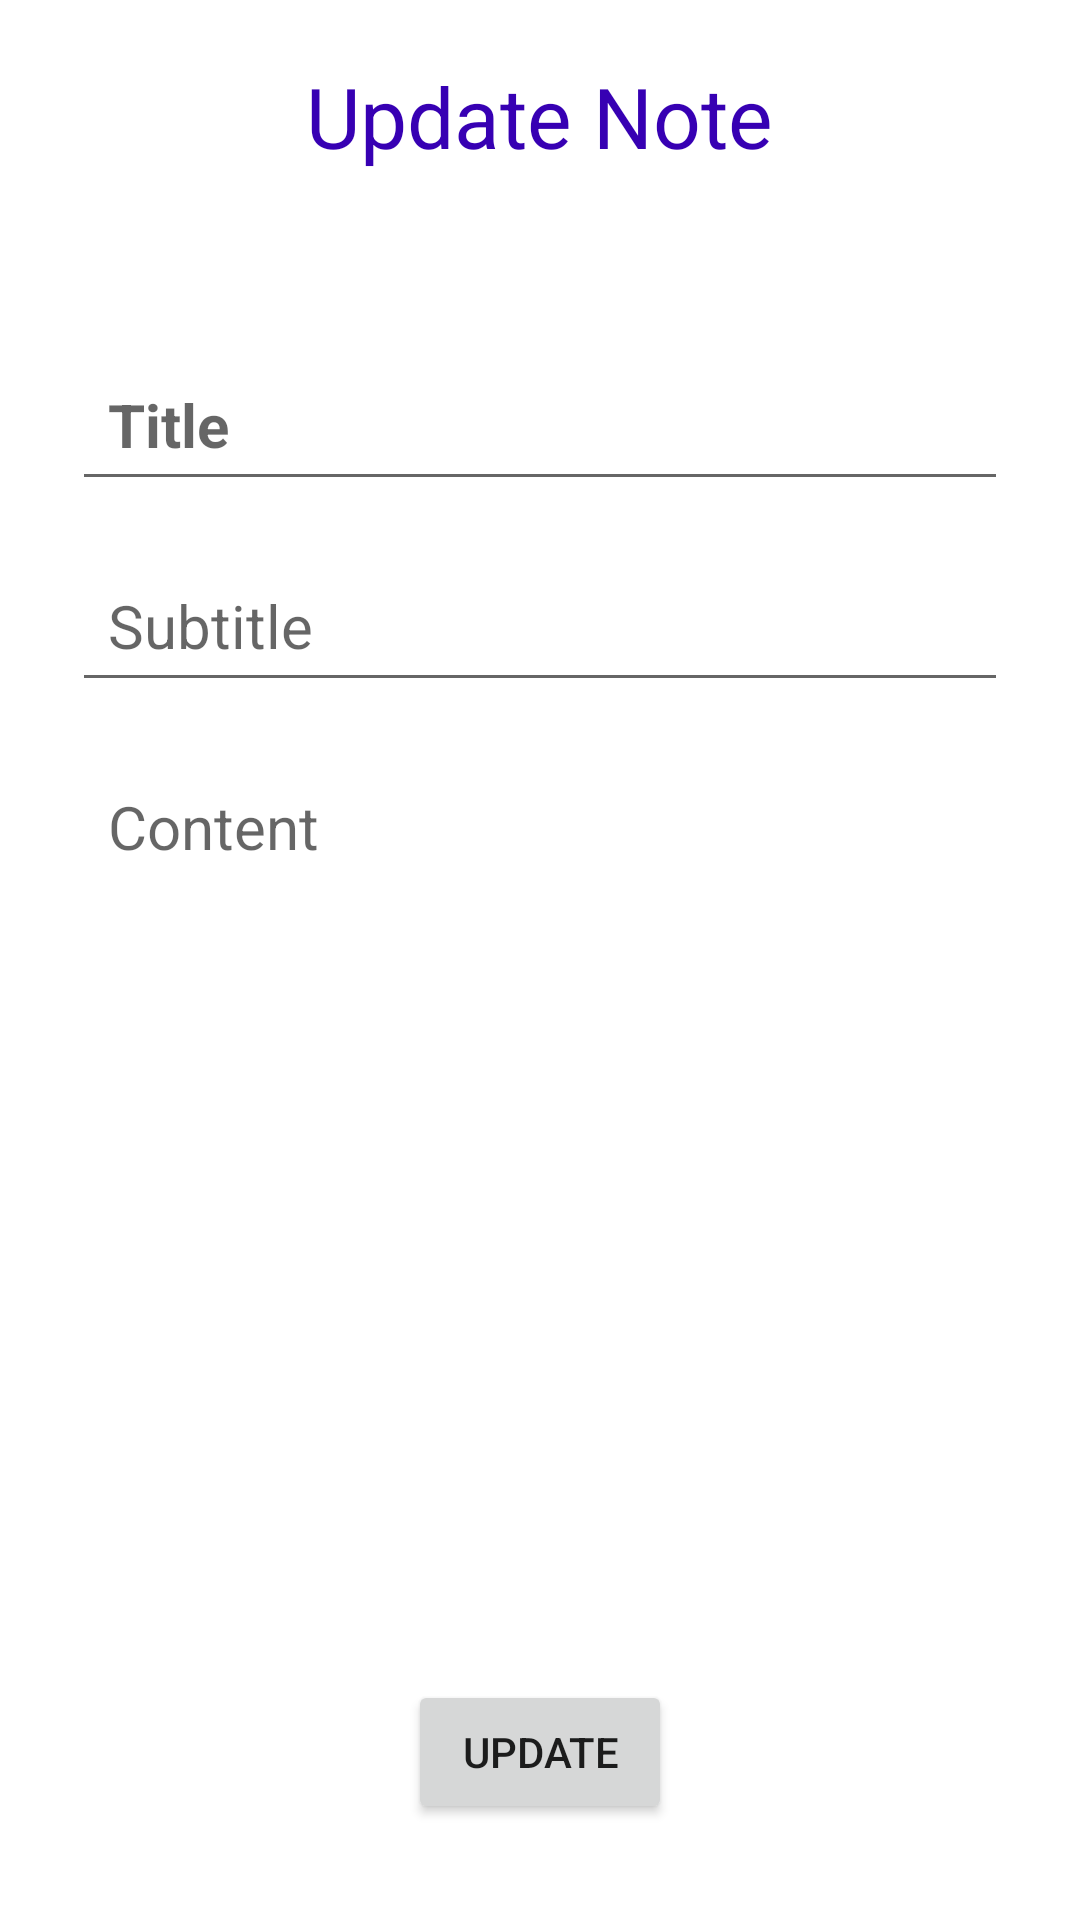

The Android layout XML behind this screen, and the referenced resources:
<!-- AndroidManifest.xml: application theme Theme.LoginAndRegistrationWithFragment -->
<!-- res/layout/update_note.xml -->
<RelativeLayout xmlns:android="http://schemas.android.com/apk/res/android"
    xmlns:tools="http://schemas.android.com/tools"
    android:layout_width="match_parent"
    android:layout_height="match_parent"
    android:padding="12dp"
    android:background="@color/white"
    tools:context="com.example.funDoNotes.view.CreateNewNoteFragment">

    <Button
        android:layout_width="wrap_content"
        android:layout_height="wrap_content"
        android:id="@+id/note_updateBtn"
        android:text="UPDATE"
        android:layout_alignParentBottom="true"
        android:layout_centerHorizontal="true"
        android:layout_marginBottom="20dp"/>



    <RelativeLayout
        android:layout_width="match_parent"
        android:layout_height="wrap_content"
        android:id="@+id/updateNote_TitleBarLayout">



        <TextView
            android:layout_width="wrap_content"
            android:layout_height="wrap_content"
            android:id="@+id/updatepage_title"
            android:textColor="@color/purple_700"
            android:layout_marginTop="8dp"
            android:gravity="center"
            android:layout_centerHorizontal="true"
            android:text="Update Note"
            android:textSize="28sp" />


        <ImageButton
            android:layout_width="60dp"
            android:layout_height="50dp"
            android:id="@+id/updateNote_backBtn"
            android:layout_alignParentStart="true"
            android:src="@drawable/ic_baseline_arrow_back_24"
            android:layout_centerVertical="true"
            android:background="@null"
            android:layout_marginTop="8dp"/>

    </RelativeLayout>

    <LinearLayout
        android:layout_width="match_parent"
        android:layout_height="wrap_content"
        android:layout_below="@+id/updateNote_TitleBarLayout"
        android:orientation="vertical"
        android:padding="12dp"
        android:layout_marginVertical="26dp">

        <EditText
            android:layout_width="match_parent"
            android:layout_height="wrap_content"
            android:id="@+id/updateNote_titleText"
            android:hint="Title"
            android:textSize="20dp"
            android:textStyle="bold"
            android:layout_marginVertical="8dp"
            android:padding="12dp"
            android:textColor="@color/black"/>

        <EditText
            android:layout_width="match_parent"
            android:layout_height="wrap_content"
            android:id="@+id/updateNote_SubtitleText"
            android:hint="Subtitle"
            android:textSize="20dp"
            android:layout_marginVertical="8dp"
            android:padding="12dp"
            android:textColor="@color/black"/>

        <EditText
            android:layout_width="match_parent"
            android:layout_height="match_parent"
            android:id="@+id/updateNote_contentText"
            android:hint="Content"
            android:textSize="20dp"
            android:minLines="10"
            android:gravity="top"
            android:lineSpacingMultiplier="1.6"
            android:background="@null"
            android:layout_marginVertical="8dp"
            android:padding="12dp"
            android:textColor="@color/black"/>



    </LinearLayout>




</RelativeLayout>
<!-- resources referenced by this layout -->
<resources>
  <color name="black">#FF000000</color>
  <color name="purple_700">#FF3700B3</color>
  <color name="white">#FFFFFFFF</color>
  <style name="Theme.LoginAndRegistrationWithFragment" parent="Theme.MaterialComponents.DayNight.NoActionBar">
          
          <item name="colorPrimary">@color/purple_500</item>
          <item name="colorPrimaryVariant">@color/purple_700</item>
          <item name="colorOnPrimary">@color/white</item>
          
          <item name="colorSecondary">@color/teal_200</item>
          <item name="colorSecondaryVariant">@color/teal_700</item>
          <item name="colorOnSecondary">@color/black</item>
          
          <item name="android:statusBarColor">?attr/colorPrimaryVariant</item>
          
      </style>
  <color name="purple_500">#FF6200EE</color>
  <color name="teal_200">#FF03DAC5</color>
  <color name="teal_700">#FF018786</color>
</resources>
